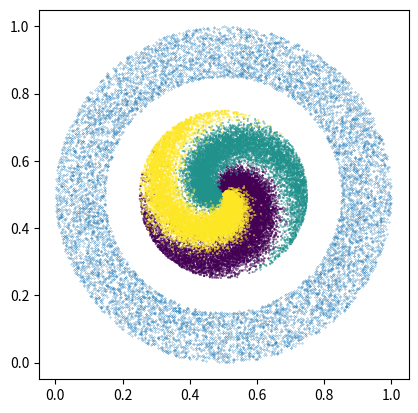
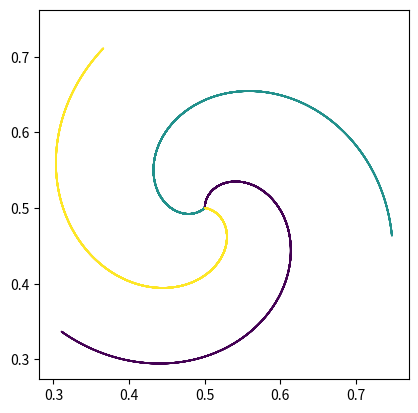

The script that saved these images, in order:
from dataclasses import dataclass
from typing import Tuple

import matplotlib.pyplot as plt
import numpy as np


@dataclass
class GenerateToyData:
    center: Tuple[int, int] = (0, 0)

    # スパイラル状の三種類のIDデータを生成
    def id(
        self,
        num_samples: int,
        num_classes: int,
        train: bool = True,
        noise: float = None,
        radius: int = 4,
    ) -> Tuple[list, list]:
        if not train:
            noise = 0
        samples = np.zeros((num_samples * num_classes, 2))
        targets = np.zeros(num_samples * num_classes, dtype="uint8")
        for j in range(num_classes):
            idx = range(num_samples * j, num_samples * (j + 1))
            r = np.linspace(0.0, 1, num_samples)  # radius
            t = (
                np.linspace(j * 4, (j + 1) * 4, num_samples)
                + np.random.randn(num_samples) * noise
            )  # theta
            samples[idx] = np.c_[
                r * np.sin(t) * radius + self.center[0],
                r * np.cos(t) * radius + self.center[1],
            ]
            targets[idx] = j
        return (samples, targets)

    # ドーナツ状のOODデータを生成
    def ood(
        self, num_sample: int, inner_radius: int, outer_radius: int
    ) -> Tuple[list, list]:
        theta = 2 * np.pi * np.random.rand(num_sample)
        r = inner_radius + (outer_radius - inner_radius) * np.random.rand(num_sample)
        x = r * np.cos(theta) + self.center[0]
        y = r * np.sin(theta) + self.center[1]
        return (x, y)


if __name__ == "__main__":
    generate = GenerateToyData(center=(0.5, 0.5))
    samples, targets = generate.id(
        num_samples=10000, num_classes=3, train=True, noise=0.5, radius=0.25
    )
    plt.scatter(samples[:, 0], samples[:, 1], s=0.1, c=targets)
    x, y = generate.ood(num_sample=10000, inner_radius=0.35, outer_radius=0.5)
    plt.scatter(x, y, s=0.05)
    plt.axis("square")
    plt.show()
    plt.clf()
    samples, targets = generate.id(
        num_samples=10000, num_classes=3, train=False, radius=0.25
    )
    plt.scatter(samples[:, 0], samples[:, 1], s=0.05, c=targets)
    plt.axis("square")
    plt.show()
    plt.clf()
